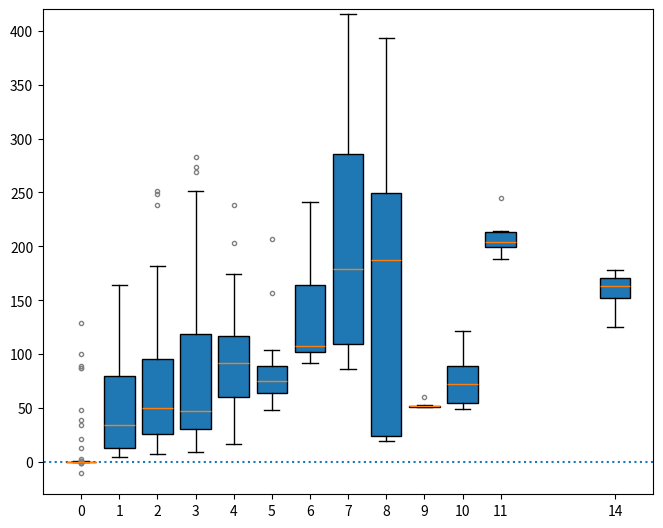

The script that saved this image:
import matplotlib.pyplot as plt
import numpy as np


def make_scatterplot(interlinks, deltas, ppv):
    interlinks_added = {}
    for imax in range(1, 11):
        for lv in range(1, 11):
            interlinks_added[(imax, lv)] = len(interlinks[(ppv, imax, lv)])
    deltas_by_imax_lv = {}
    for lv in range(1, 11):
        values = deltas[lv]
        for imax in range(1, 11):
            deltas_by_imax_lv[(imax, lv)] = []
            for c_list in values:
                deltas_by_imax_lv[(imax, lv)].append(c_list[imax-1])
    scatter_p = False
    boxplot = True
    if scatter_p:
        x_axis = []
        y_axis = []
        for imax in range(1, 11):
            for lv in range(1, 11):
                key = (imax, lv)
                if interlinks_added[key] == 0:
                    print(key)
                    print(deltas_by_imax_lv[key])
                for delt in deltas_by_imax_lv[key]:
                    x_axis.append(interlinks_added[key])
                    y_axis.append(delt)
        fig, ax = plt.subplots()
        size = 10
        ax.scatter(x_axis, y_axis, s=[x * size for x in np.ones(len(x_axis))], alpha=1, #c=colors,
                   label="bridge nodes", edgecolor='black', linewidth=0.2)
        # ax.legend(loc='upper left')
        plt.title("")
        plt.ylabel(r'$\delta$', fontsize=18)

        plt.show()
    elif boxplot:
        boxes = {}
        for imax in range(1, 11):
            for lv in range(1, 11):
                key = (imax, lv)
                if interlinks_added[key] in boxes.keys():
                    boxes[interlinks_added[key]] += deltas_by_imax_lv[key]
                else:
                    boxes[interlinks_added[key]] = deltas_by_imax_lv[key]
        cm = 1 / 2.54
        fig, ax = plt.subplots(figsize=(20*cm, 16*cm))
        ax.plot([-2,0, 1, 2, 3, 4, 5, 6, 7, 8, 9, 10, 11, 14,16], [0, 0, 0, 0, 0, 0, 0, 0, 0, 0, 0, 0, 0, 0, 0], linestyle=':')
        plt.xlim([-1, 15])
        plt.ylim([-30, 420])
        for key in boxes.keys():
            box = boxes[key]
            print(len(box))
            bp = ax.boxplot(box, positions=[key], patch_artist=True, widths=(0.8))
            for flier in bp['fliers']:
                print(len(flier.get_data()[1])/156)
                flier.set(marker='.', linewidth=0.001, markeredgecolor='gray')
        plt.show()
    else:
        boxes = {}
        for imax in range(1, 11):
            for lv in range(1, 11):
                key = (imax, lv)
                if interlinks_added[key] in boxes.keys():
                    boxes[interlinks_added[key]] += deltas_by_imax_lv[key]
                else:
                    boxes[interlinks_added[key]] = deltas_by_imax_lv[key]
        y_axis = []
        x_axis = []
        y_errors = []
        for key in [0, 1, 2, 3, 4, 5, 6, 7, 8, 9, 10, 11, 14]:
            x_axis.append(key)
            y_axis.append(np.mean(boxes[key]))
            y_errors.append(np.std(boxes[key]))
        fig, ax = plt.subplots()
        ax.errorbar(x_axis, y_axis, yerr=y_errors, marker='.', capsize=3)
        ax.set_xticks([0, 1, 2, 3, 4, 5, 6, 7, 8, 9, 10, 11, 14], minor=False)
        plt.show()




# key = (ppv,ndep, lv)
extra_interlink_dict = {
                (3, 1, 1): [],
                (3, 2, 1): [('p353', 'l50')],
                (3, 3, 1): [('p1403', 'l50'), ('p1084', 'l50')],
                (3, 4, 1): [('p26', 'l50'), ('p154', 'l50')],
                (3, 5, 1): [('p1409', 'l50'), ('p506', 'l50')],
                (3, 6, 1): [('p202', 'l50')],
                (3, 7, 1): [('p830', 'l50'), ('p1666', 'l50'), ('p1573', 'l50'), ('p832', 'l50')],
                (3, 8, 1): [('p662', 'l50'), ('p171', 'l50'), ('p747', 'l50')],
                (3, 9, 1): [('p1752', 'l50'), ('p1041', 'l50'), ('p763', 'l50'), ('p526', 'l50'), ('p1242', 'l50'), ('p1498', 'l50'), ('p256', 'l50')],
                (3, 10, 1): [('p748', 'l50'), ('p266', 'l50'), ('p392', 'l50'), ('p1518', 'l50'), ('p1792', 'l50'), ('p322', 'l50'), ('p1566', 'l50')],

                (3, 1, 2): [],
                (3, 2, 2): [('p430', 'l52')],
                (3, 3, 2): [('p73', 'l52')],
                (3, 4, 2): [('p383', 'l52'), ('p1721', 'l52'), ('p1478', 'l52'), ('p1253', 'l294'), ('p1247', 'l294'), ('p388', 'l294')],
                (3, 5, 2): [('p1808', 'l52'), ('p209', 'l52'), ('p1071', 'l52')],
                (3, 6, 2): [('p1840', 'l52'), ('p1324', 'l52'), ('p842', 'l52')],
                (3, 7, 2): [('p1105', 'l52'), ('p1488', 'l52'), ('p1918', 'l52'), ('p1058', 'l52'), ('p915', 'l52'), ('p1277', 'l52'), ('p219', 'l294'), ('p1965', 'l294'), ('p1418', 'l294'),
                            ('p1426', 'l294'), ('p744', 'l294')],
                (3, 8, 2): [('p506', 'l294'), ('p1706', 'l294'), ('p1852', 'l294')],
                (3, 9, 2): [('p1373', 'l52'), ('p493', 'l52'), ('p592', 'l52'), ('p35', 'l52'), ('p1039', 'l52'), ('p716', 'l52'), ('p518', 'l52'), ('p1283', 'l294'), ('p1376', 'l294'),
                            ('p625', 'l294')],
                (3, 10, 2): [('p190', 'l52'), ('p791', 'l52'), ('p1696', 'l52'), ('p1482', 'l52'), ('p1855', 'l294'), ('p998', 'l294'), ('p250', 'l294'), ('p518', 'l294'), ('p1056', 'l294'),
                             ('p1590', 'l294')],

                (3, 1, 3): [],
                (3, 2, 3): [('p78', 'l192')],
                (3, 3, 3): [('p1553', 'l192'), ('p462', 'l192'), ('p387', 'l251')],
                (3, 4, 3): [('p1152', 'l192'), ('p131', 'l192'), ('p1498', 'l192'), ('p1468', 'l251'), ('p1369', 'l251')],
                (3, 5, 3): [('p1015', 'l251'), ('p885', 'l251'), ('p718', 'l251')],
                (3, 6, 3): [('p1684', 'l192'), ('p1527', 'l192')],
                (3, 7, 3): [('p679', 'l251'), ('p665', 'l251'), ('p673', 'l251'), ('p1452', 'l251')],
                (3, 8, 3): [('p789', 'l192'), ('p864', 'l192'), ('p1849', 'l192'), ('p1', 'l192'), ('p428', 'l192'), ('p841', 'l192'), ('p1377', 'l192'), ('p914', 'l251'), ('p287', 'l251'),
                            ('p139', 'l251'), ('p1225', 'l251'), ('p1058', 'l251'), ('p305', 'l251'), ('p351', 'l251')],
                (3, 9, 3): [('p1140', 'l192'), ('p508', 'l192'), ('p1679', 'l192'), ('p1381', 'l251'), ('p1077', 'l251'), ('p1576', 'l251'), ('p1774', 'l251'), ('p1091', 'l251')],
                (3, 10, 3): [('p473', 'l192'), ('p1364', 'l192'), ('p1379', 'l192'), ('p744', 'l192'), ('p1037', 'l192'), ('p1400', 'l192'), ('p598', 'l192'), ('p1569', 'l192'), ('p1486', 'l251')],

                (3, 1, 4): [],
                (3, 2, 4): [('p1957', 'l279')],
                (3, 3, 4): [],
                (3, 4, 4): [('p1814', 'l279'), ('p104', 'l279'), ('p1979', 'l279')],
                (3, 5, 4): [('p1002', 'l279'), ('p1034', 'l279')],
                (3, 6, 4): [('p124', 'l279')],
                (3, 7, 4): [('p1261', 'l279'), ('p502', 'l279'), ('p1477', 'l279'), ('p1731', 'l279'), ('p355', 'l279')],
                (3, 8, 4): [('p1206', 'l279')],
                (3, 9, 4): [('p567', 'l279'), ('p814', 'l279'), ('p112', 'l279'), ('p730', 'l279'), ('p960', 'l279'), ('p563', 'l279'), ('p746', 'l279'), ('p1888', 'l279')],
                (3, 10, 4): [('p944', 'l279'), ('p999', 'l279'), ('p393', 'l279')],

                (3, 1, 5): [],
                (3, 2, 5): [('p15', 'l138')],
                (3, 3, 5): [('p1358', 'l138'), ('p1877', 'l138')],
                (3, 4, 5): [('p1689', 'l138'), ('p293', 'l138')],
                (3, 5, 5): [('p1070', 'l138'), ('p1142', 'l138'), ('p178', 'l138')],
                (3, 6, 5): [],
                (3, 7, 5): [('p1461', 'l138'), ('p59', 'l138'), ('p1629', 'l138'), ('p257', 'l138')],
                (3, 8, 5): [('p837', 'l138'), ('p428', 'l138'), ('p1093', 'l138')],
                (3, 9, 5): [],
                (3, 10, 5): [],

                (3, 1, 6): [],
                (3, 2, 6): [('p388', 'l87')],
                (3, 3, 6): [],
                (3, 4, 6): [('p198', 'l87'), ('p1095', 'l87'), ('p650', 'l87')],
                (3, 5, 6): [('p393', 'l87'), ('p1972', 'l87')],
                (3, 6, 6): [('p1550', 'l87'), ('p1445', 'l87'), ('p688', 'l87'), ('p104', 'l87')],
                (3, 7, 6): [],
                (3, 8, 6): [('p205', 'l87'), ('p782', 'l87'), ('p1159', 'l87'), ('p570', 'l87'), ('p351', 'l87'), ('p1510', 'l87'), ('p646', 'l87')],
                (3, 9, 6): [('p571', 'l87'), ('p354', 'l87'), ('p522', 'l87')],
                (3, 10, 6): [('p1946', 'l87'), ('p1626', 'l87'), ('p774', 'l87'), ('p107', 'l87'), ('p466', 'l87')],

                (3, 1, 7): [],
                (3, 2, 7): [('p1187', 'l2')],
                (3, 3, 7): [],
                (3, 4, 7): [('p857', 'l2'), ('p1803', 'l2')],
                (3, 5, 7): [('p1335', 'l2'), ('p1742', 'l2'), ('p242', 'l2'), ('p1078', 'l2')],
                (3, 6, 7): [('p1907', 'l2'), ('p264', 'l2'), ('p964', 'l2'), ('p630', 'l2')],
                (3, 7, 7): [('p1350', 'l2')],
                (3, 8, 7): [],
                (3, 9, 7): [('p1170', 'l2'), ('p1250', 'l2'), ('p501', 'l2'), ('p214', 'l2'), ('p858', 'l2'), ('p1525', 'l2')],
                (3, 10, 7): [('p1263', 'l2'), ('p1012', 'l2')],

                (3, 1, 8): [],
                (3, 2, 8): [],
                (3, 3, 8): [('p1758', 'l88'), ('p1173', 'l88')],
                (3, 4, 8): [('p1152', 'l88'), ('p1790', 'l88'), ('p793', 'l88')],
                (3, 5, 8): [],
                (3, 6, 8): [],
                (3, 7, 8): [('p1140', 'l88'), ('p261', 'l88'), ('p347', 'l88')],
                (3, 8, 8): [('p187', 'l88'), ('p423', 'l88')],
                (3, 9, 8): [('p1235', 'l88'), ('p1662', 'l88'), ('p1402', 'l88'), ('p1646', 'l88')],
                (3, 10, 8): [('p515', 'l88'), ('p1154', 'l88')],

                (3, 1, 9): [],
                (3, 2, 9): [('p54', 'l179')],
                (3, 3, 9): [],
                (3, 4, 9): [('p322', 'l179'), ('p1973', 'l179'), ('p1046', 'l179')],
                (3, 5, 9): [('p1554', 'l179'), ('p634', 'l179'), ('p54', 'l179')],
                (3, 6, 9): [('p1469', 'l179')],
                (3, 7, 9): [],
                (3, 8, 9): [('p770', 'l179'), ('p1053', 'l179'), ('p1581', 'l179'), ('p906', 'l179'), ('p1339', 'l179'), ('p1047', 'l179'), ('p126', 'l179')],
                (3, 9, 9): [('p1373', 'l179'), ('p537', 'l179'), ('p1197', 'l179'), ('p1006', 'l179'), ('p735', 'l179')],
                (3, 10, 9): [('p890', 'l179'), ('p1387', 'l179'), ('p1551', 'l179'), ('p494', 'l179'), ('p1004', 'l179'), ('p46', 'l179'), ('p1890', 'l179'), ('p1096', 'l179')],

                (3, 1, 10): [],
                (3, 2, 10): [('p313', 'l138')],
                (3, 3, 10): [('p175', 'l138'), ('p436', 'l138')],
                (3, 4, 10): [('p1553', 'l138'), ('p1119', 'l138')],
                (3, 5, 10): [('p90', 'l138'), ('p780', 'l138'), ('p35', 'l138')],
                (3, 6, 10): [],
                (3, 7, 10): [('p1333', 'l138'), ('p1692', 'l138'), ('p153', 'l138'), ('p270', 'l138')],
                (3, 8, 10): [('p174', 'l138'), ('p1304', 'l138'), ('p1172', 'l138')],
                (3, 9, 10): [],
                (3, 10, 10): []}

# key = lv, contents = delta TGL for each imax

delta_tgl_dict = {1: [[-0.254, 37.135, 60.442, 31.128, 20.37, 6.777, 49.363, 9.653, 99.359, 113.825],
                      [-0.163, 90.942, 131.344, 79.314, 47.152, 16.558, 68.731, 30.681, 159.944, 103.381],
                      [-0.143, 59.463, 87.17, 42.018, 23.425, 9.103, 49.58, 13.242, 110.851, 95.514],
                      [0.164, 81.927, 114.455, 57.571, 35.576, 11.834, 60.05, 21.072, 129.549, 89.362],
                      [0.072, 79.83, 115.096, 52.494, 29.642, 8.915, 59.119, 15.758, 121.922, 85.829],
                      [0.007, 124.151, 174.292, 82.415, 66.939, 12.898, 86.925, 27.401, 164.886, 99.639]],
                  2: [[0.255, 24.907, 11.951, 105.054, 35.912, 37.759, 200.705, 22.903, 76.041, 54.531],
                      [-0.243, 37.639, 30.189, 175.425, 54.647, 29.044, 188.089, 23.702, 121.035, 69.158],
                      [0.032, 34.4, 15.525, 139.959, 43.977, 34.287, 199.46, 18.964, 84.288, 53.921],
                      [-0.055, 44.289, 24.222, 170.035, 46.539, 31.188, 214.693, 20.5, 93.365, 55.87],
                      [-0.047, 43.416, 20.635, 162.07, 46.647, 32.428, 207.951, 18.471, 87.84, 49.4],
                      [0.408, 59.072, 28.196, 241.104, 59.087, 35.065, 244.489, 19.399, 103.208, 55.098]],
                  3: [[0.011, 13.228, 36.674, 65.64, 20.708, 8.384, 24.878, 124.864, 20.621, 51.806],
                      [-0.268, 31.746, 68.623, 97.493, 34.787, 11.975, 37.402, 172.472, 26.188, 50.933],
                      [0.153, 21.002, 50.016, 74.88, 24.49, 7.353, 21.514, 148.818, 19.648, 51.647],
                      [0.16, 28.508, 61.188, 86.757, 29.782, 9.199, 19.984, 166.231, 21.307, 52.456],
                      [-0.075, 27.415, 56.979, 79.806, 26.818, 8.531, 19.157, 161.008, 20.904, 50.605],
                      [-0.015, 45.08, 79.942, 97.402, 30.762, 11.808, 16.783, 178.176, 23.34, 60.535]],
                  4: [[0.219, 36.617, 0.217, 85.587, 21.901, 5.541, 59.164, 11.29, 204.365, 24.286],
                      [-0.682, 71.373, 0.156, 190.057, 47.499, 19.915, 156.714, 6.813, 357.481, 19.228],
                      [-0.057, 58.894, -0.039, 136.378, 27.79, 8.067, 77.143, 8.244, 258.377, 21.157],
                      [0.213, 75.145, -0.138, 185.335, 40.19, 12.649, 101.144, 6.608, 305.371, 20.752],
                      [-0.175, 83.143, 0.021, 177.238, 36.536, 9.365, 103.993, 5.923, 292.532, 19.638],
                      [0.845, 138.662, 0.19, 269.258, 65.953, 15.094, 206.58, 8.296, 393.381, 21.761]],
                  5: [[-0.078, 42.485, 82.672, 37.777, 71.401, 0.093, 116.491, 34.443, 0.001, 0.052],
                      [-0.175, 135.891, 180.579, 99.016, 129.101, -0.023, 129.044, 45.674, -0.107, -0.017],
                      [0.244, 78.468, 131.224, 59.333, 84.76, 0.149, 105.472, 36.239, 0.079, 0.058],
                      [0.285, 109.305, 175.043, 77.092, 115.703, -0.102, 109.21, 36.888, 0.003, 0.012],
                      [-0.147, 109.568, 171.835, 76.423, 105.307, -0.035, 105.792, 36.282, 0.111, -0.04],
                      [-0.204, 160.336, 251.369, 137.68, 158.047, 0.115, 116.637, 48.706, 0.002, 0.025]],
                  6: [[0.044, 31.215, -0.146, 109.446, 28.031, 91.995, 129.29, 229.236, 26.929, 48.148],
                      [0.117, 73.065, -0.14, 225.29, 54.032, 162.972, 89.274, 352.651, 38.398, 78.063],
                      [0.648, 62.686, 0.069, 154.868, 35.945, 103.607, 100.054, 265.641, 26.353, 54.755],
                      [-0.576, 89.177, -0.195, 203.353, 44.838, 138.704, 86.763, 322.162, 27.889, 51.445],
                      [-0.403, 91.975, -0.237, 196.574, 43.024, 123.251, 86.718, 303.092, 26.349, 50.93],
                      [0.292, 146.435, -0.197, 274.061, 65.51, 173.164, 38.739, 415.861, 30.784, 60.753]],
                  7: [[0.067, 33.843, -0.223, 33.655, 108.876, 71.5, 20.454, 0.13, 103.388, 11.025],
                      [0.05, 87.004, 0.143, 64.853, 203.5, 102.897, 19.114, 0.025, 110.175, 14.285],
                      [-0.101, 63.009, 0.241, 45.599, 147.901, 80.077, 12.57, 0.053, 93.696, 8.117],
                      [-0.27, 94.676, -0.357, 57.015, 171.992, 99.285, 9.535, -0.189, 100.359, 9.315],
                      [-0.425, 95.664, 0.113, 53.39, 174.615, 90.874, 12.176, -0.15, 91.8, 9.518],
                      [0.111, 144.729, 0.224, 85.769, 238.639, 125.942, 4.791, 0.194, 102.358, 10.871]],
                  8: [[-0.168, 0.176, 97.756, 131.825, -0.203, 0.03, 31.713, 46.1, 92.365, 17.775],
                      [0.126, 0.185, 161.816, 155.742, 0.016, -0.193, 46.022, 29.711, 57.427, 20.346],
                      [0.379, -0.208, 134.235, 171.445, -0.224, 0.083, 28.048, 27.443, 79.988, 17.899],
                      [-0.149, -0.242, 169.279, 204.827, -0.602, -0.349, 35.453, 27.404, 59.569, 18.556],
                      [0.527, -0.096, 171.71, 205.127, -0.025, -0.073, 33.186, 24.398, 62.96, 15.718],
                      [-0.281, 0.049, 248.993, 282.599, -0.416, -0.106, 70.736, 25.528, 61.077, 16.292]],
                  9: [[0.054, 27.212, 0.201, 110.777, 63.482, 7.939, 48.475, 192.399, 78.582, 171.737],
                      [-0.342, 87.08, 0.098, 166.01, 139.808, 14.394, -9.894, 317.716, 73.497, 222.236],
                      [-0.289, 48.656, 0.105, 147.507, 75.473, 9.511, 34.131, 234.426, 68.889, 176.061],
                      [-0.186, 74.427, -0.183, 186.902, 104.344, 12.355, 12.766, 280.234, 65.898, 197.153],
                      [-0.385, 76.88, -0.199, 181.172, 90.489, 9.644, 21.363, 265.049, 65.598, 176.763],
                      [-0.104, 125.377, 0.095, 250.968, 132.227, 18.139, 2.315, 342.107, 74.512, 209.681]],
                  10: [[0.057, 43.731, 59.557, 33.615, 56.801, 0.213, 58.46, 62.146, 0.096, -0.026],
                       [0.104, 111.741, 181.981, 87.915, 138.243, -0.779, 107.586, 48.302, -0.045, 0.05],
                       [0.006, 74.269, 111.07, 48.012, 72.082, 0.594, 65.383, 47.901, 0.058, 0.1],
                       [0.026, 103.051, 158.408, 66.763, 104.217, -0.041, 76.33, 43.608, -0.006, -0.155],
                       [-0.061, 107.173, 152.739, 65.449, 91.236, 0.33, 73.709, 41.517, -0.042, -0.11],
                       [-0.441, 163.792, 238.528, 121.457, 155.28, -0.112, 108.468, 44.68, -0.107, -0.066]]}

make_scatterplot(extra_interlink_dict, delta_tgl_dict, 3)